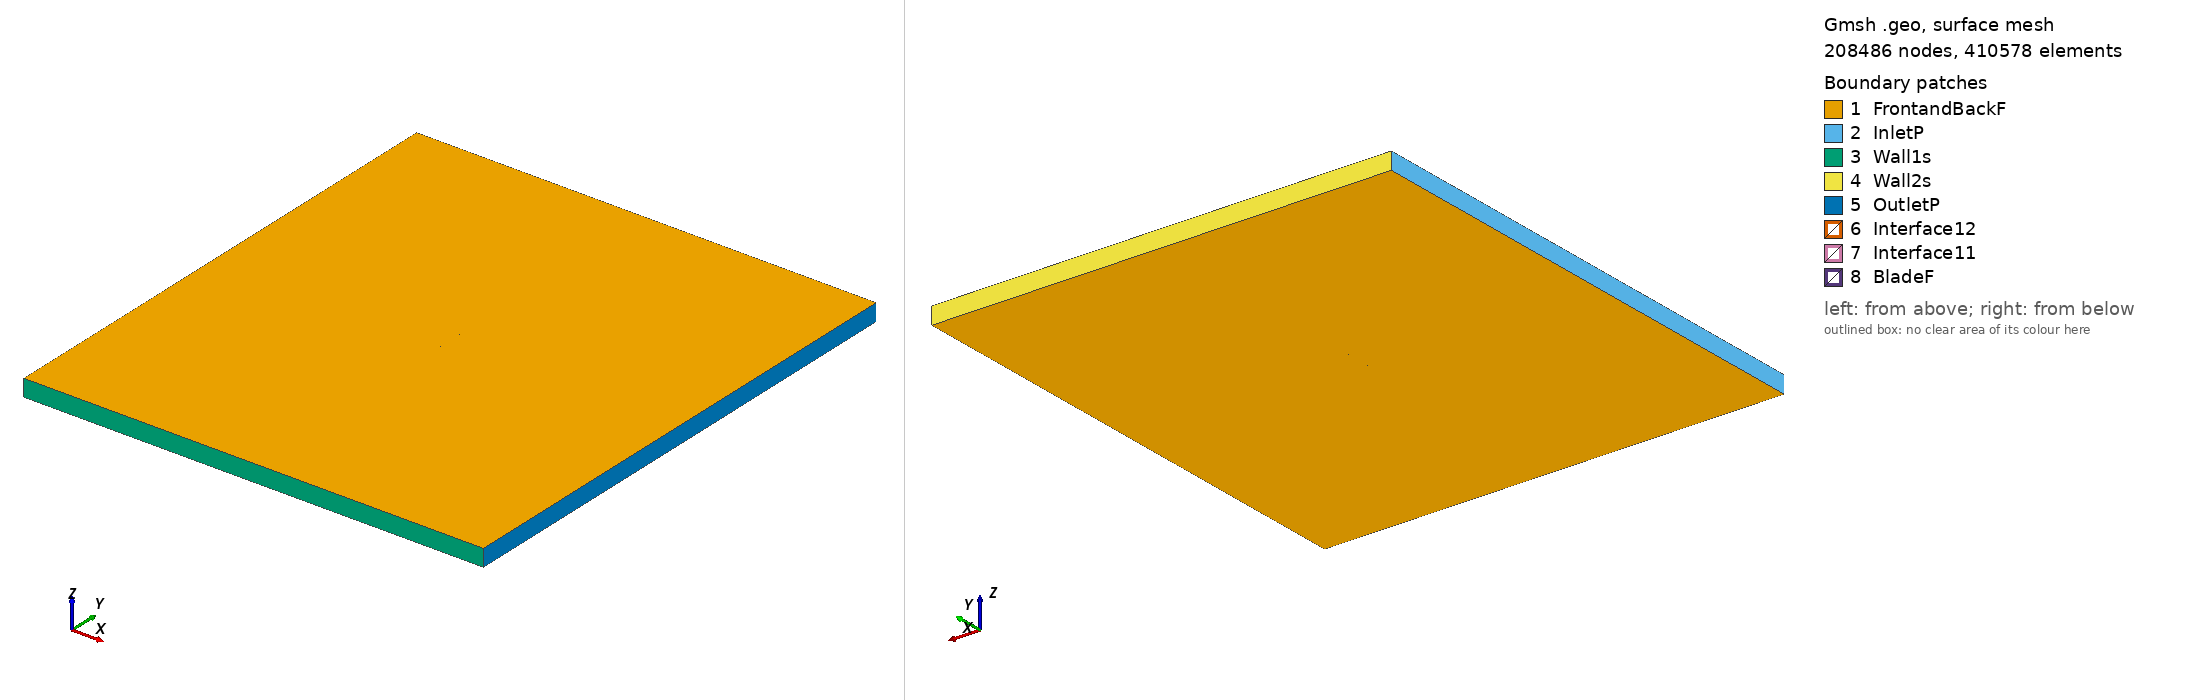

Gmsh geometry script, surface-meshed: 208486 nodes, 410578 surface elements. Boundary patches (legend numbers): 1 FrontandBackF, 2 InletP, 3 Wall1s, 4 Wall2s, 5 OutletP, 6 Interface12, 7 Interface11, 8 BladeF. Left view from above one corner, right view from below the opposite corner. Legend entries are the model's physical surfaces. The drawing asked Gmsh for element sizes between 1% and 20% of the model's largest extent; the script's own settings can give other sizes.

=== e203_tsr_1.6927_aoa_9.0098.geo (drawn) ===
SetFactory("OpenCASCADE");

Point(1) = {0.074063, 0.719419, 0, 1.0};
Point(2) = {0.073552, 0.719600, 0, 1.0};
Point(3) = {0.072092, 0.720160, 0, 1.0};
Point(4) = {0.069818, 0.721094, 0, 1.0};
Point(5) = {0.066826, 0.722325, 0, 1.0};
Point(6) = {0.063150, 0.723766, 0, 1.0};
Point(7) = {0.058795, 0.725383, 0, 1.0};
Point(8) = {0.053809, 0.727179, 0, 1.0};
Point(9) = {0.048266, 0.729136, 0, 1.0};
Point(10) = {0.042246, 0.731222, 0, 1.0};
Point(11) = {0.035834, 0.733404, 0, 1.0};
Point(12) = {0.029115, 0.735640, 0, 1.0};
Point(13) = {0.022178, 0.737884, 0, 1.0};
Point(14) = {0.015112, 0.740084, 0, 1.0};
Point(15) = {0.008005, 0.742175, 0, 1.0};
Point(16) = {0.000917, 0.744084, 0, 1.0};
Point(17) = {-0.006113, 0.745759, 0, 1.0};
Point(18) = {-0.013047, 0.747165, 0, 1.0};
Point(19) = {-0.019846, 0.748286, 0, 1.0};
Point(20) = {-0.026474, 0.749112, 0, 1.0};
Point(21) = {-0.032896, 0.749655, 0, 1.0};
Point(22) = {-0.039057, 0.749944, 0, 1.0};
Point(23) = {-0.044889, 0.750000, 0, 1.0};
Point(24) = {-0.050332, 0.749833, 0, 1.0};
Point(25) = {-0.055326, 0.749459, 0, 1.0};
Point(26) = {-0.059818, 0.748894, 0, 1.0};
Point(27) = {-0.063765, 0.748156, 0, 1.0};
Point(28) = {-0.067129, 0.747269, 0, 1.0};
Point(29) = {-0.069872, 0.746263, 0, 1.0};
Point(30) = {-0.071968, 0.745170, 0, 1.0};
Point(31) = {-0.073387, 0.744048, 0, 1.0};
Point(32) = {-0.074075, 0.742985, 0, 1.0};
Point(33) = {-0.073854, 0.741923, 0, 1.0};
Point(34) = {-0.072742, 0.740728, 0, 1.0};
Point(35) = {-0.070888, 0.739436, 0, 1.0};
Point(36) = {-0.068305, 0.738098, 0, 1.0};
Point(37) = {-0.065019, 0.736743, 0, 1.0};
Point(38) = {-0.061056, 0.735394, 0, 1.0};
Point(39) = {-0.056455, 0.734070, 0, 1.0};
Point(40) = {-0.051256, 0.732787, 0, 1.0};
Point(41) = {-0.045515, 0.731561, 0, 1.0};
Point(42) = {-0.039288, 0.730410, 0, 1.0};
Point(43) = {-0.032648, 0.729349, 0, 1.0};
Point(44) = {-0.025663, 0.728422, 0, 1.0};
Point(45) = {-0.018357, 0.727679, 0, 1.0};
Point(46) = {-0.010715, 0.727091, 0, 1.0};
Point(47) = {-0.002802, 0.726573, 0, 1.0};
Point(48) = {0.005265, 0.726073, 0, 1.0};
Point(49) = {0.013368, 0.725566, 0, 1.0};
Point(50) = {0.021387, 0.725039, 0, 1.0};
Point(51) = {0.029207, 0.724481, 0, 1.0};
Point(52) = {0.036712, 0.723892, 0, 1.0};
Point(53) = {0.043790, 0.723277, 0, 1.0};
Point(54) = {0.050339, 0.722644, 0, 1.0};
Point(55) = {0.056255, 0.722005, 0, 1.0};
Point(56) = {0.061448, 0.721383, 0, 1.0};
Point(57) = {0.065839, 0.720800, 0, 1.0};
Point(58) = {0.069359, 0.720280, 0, 1.0};
Point(59) = {0.071945, 0.719846, 0, 1.0};
Point(60) = {0.073528, 0.719535, 0, 1.0};
Point(61) = {-0.074063, -0.719419, 0, 1.0};
Point(62) = {-0.073552, -0.719600, 0, 1.0};
Point(63) = {-0.072092, -0.720160, 0, 1.0};
Point(64) = {-0.069818, -0.721094, 0, 1.0};
Point(65) = {-0.066826, -0.722325, 0, 1.0};
Point(66) = {-0.063150, -0.723766, 0, 1.0};
Point(67) = {-0.058795, -0.725383, 0, 1.0};
Point(68) = {-0.053809, -0.727179, 0, 1.0};
Point(69) = {-0.048266, -0.729136, 0, 1.0};
Point(70) = {-0.042246, -0.731222, 0, 1.0};
Point(71) = {-0.035834, -0.733404, 0, 1.0};
Point(72) = {-0.029115, -0.735640, 0, 1.0};
Point(73) = {-0.022178, -0.737884, 0, 1.0};
Point(74) = {-0.015112, -0.740084, 0, 1.0};
Point(75) = {-0.008005, -0.742175, 0, 1.0};
Point(76) = {-0.000917, -0.744084, 0, 1.0};
Point(77) = {0.006113, -0.745759, 0, 1.0};
Point(78) = {0.013047, -0.747165, 0, 1.0};
Point(79) = {0.019846, -0.748286, 0, 1.0};
Point(80) = {0.026474, -0.749112, 0, 1.0};
Point(81) = {0.032896, -0.749655, 0, 1.0};
Point(82) = {0.039057, -0.749944, 0, 1.0};
Point(83) = {0.044889, -0.750000, 0, 1.0};
Point(84) = {0.050332, -0.749833, 0, 1.0};
Point(85) = {0.055326, -0.749459, 0, 1.0};
Point(86) = {0.059818, -0.748894, 0, 1.0};
Point(87) = {0.063765, -0.748156, 0, 1.0};
Point(88) = {0.067129, -0.747269, 0, 1.0};
Point(89) = {0.069872, -0.746263, 0, 1.0};
Point(90) = {0.071968, -0.745170, 0, 1.0};
Point(91) = {0.073387, -0.744048, 0, 1.0};
Point(92) = {0.074075, -0.742985, 0, 1.0};
Point(93) = {0.073854, -0.741923, 0, 1.0};
Point(94) = {0.072742, -0.740728, 0, 1.0};
Point(95) = {0.070888, -0.739436, 0, 1.0};
Point(96) = {0.068305, -0.738098, 0, 1.0};
Point(97) = {0.065019, -0.736743, 0, 1.0};
Point(98) = {0.061056, -0.735394, 0, 1.0};
Point(99) = {0.056455, -0.734070, 0, 1.0};
Point(100) = {0.051256, -0.732787, 0, 1.0};
Point(101) = {0.045515, -0.731561, 0, 1.0};
Point(102) = {0.039288, -0.730410, 0, 1.0};
Point(103) = {0.032648, -0.729349, 0, 1.0};
Point(104) = {0.025663, -0.728422, 0, 1.0};
Point(105) = {0.018357, -0.727679, 0, 1.0};
Point(106) = {0.010715, -0.727091, 0, 1.0};
Point(107) = {0.002802, -0.726573, 0, 1.0};
Point(108) = {-0.005265, -0.726073, 0, 1.0};
Point(109) = {-0.013368, -0.725566, 0, 1.0};
Point(110) = {-0.021387, -0.725039, 0, 1.0};
Point(111) = {-0.029207, -0.724481, 0, 1.0};
Point(112) = {-0.036712, -0.723892, 0, 1.0};
Point(113) = {-0.043790, -0.723277, 0, 1.0};
Point(114) = {-0.050339, -0.722644, 0, 1.0};
Point(115) = {-0.056255, -0.722005, 0, 1.0};
Point(116) = {-0.061448, -0.721383, 0, 1.0};
Point(117) = {-0.065839, -0.720800, 0, 1.0};
Point(118) = {-0.069359, -0.720280, 0, 1.0};
Point(119) = {-0.071945, -0.719846, 0, 1.0};
Point(120) = {-0.073528, -0.719535, 0, 1.0};

// Lines: first blade (splines 1-4)
Spline(1) = {1:21};
Spline(2) = {21:43};
Spline(3) = {43:60};
Spline(4) = {60,1};

// Lines: second blade (splines 5-8)
Spline(5) = {61:81};
Spline(6) = {81:103};
Spline(7) = {103:120};
Spline(8) = {120,61};

// Outer domain (points 20001-4 and lines)
Point(121) = {-13.50000000, -15.00000000, 0, 1.0};
Point(122) = {-13.50000000, 15.00000000, 0, 1.0};
Point(123) = {13.50000000, 15.00000000, 0, 1.0};
Point(124) = {13.50000000, -15.00000000, 0, 1.0};
Line(11) = {121, 122};
Line(12) = {122, 123};
Line(13) = {123, 124};
Line(14) = {121, 124};

// Interface (between moving and stationary domain) (circles)
Circle(9) = {0, 0, 0, 0.80000000, 0, 2*Pi};
Circle(10) = {0, 0, 0, 0.80000000, 0, 2*Pi};

// Loops collect Lines/Splines/etc (blade1, blade2, domain, first circle)
Line Loop(1) = {1:4};
Line Loop(2) = {5:8};
Line Loop(3) = {11,12,13,-14};
Line Loop(4) = {9};

// BooleanDifference cuts out the circle/interface from the domain
Plane Surface(1) = {3};
Plane Surface(2) = {4};
BooleanDifference{ Surface{1}; Delete;}{ Surface{2}; Delete;}

// This one cuts out the blades from the inner circle/interface
Line Loop(6) = {10};
Plane Surface(5) = {6};
Plane Surface(6) = {1};
Plane Surface(7) = {2};
BooleanDifference{ Surface{5}; Delete;}{ Surface{6,7}; Delete;}

// extrude to 3rd dimension
Extrude {0, 0, 1} {Surface{1}; Surface{5}; Layers{1}; Recombine;}

// Physical Surfaces are the named boundaries (patches)
Physical Surface("Interface11") = {12};
Physical Surface("Interface12") = {10};

// sides of domain
Physical Surface("InletP") = {6};
Physical Surface("OutletP") = {9};

// top and bottom of domain
Physical Surface("Wall1s") = {7};
Physical Surface("Wall2s") = {8};

// Check FrontandBackF by ensuring there is nothing in the 3rd dimension
Physical Surface("FrontandBackF") = {1,11,5,21};
Physical Surface("BladeF") = {13:20};
Physical Volume("Turbine") = {2};
Physical Volume("Farfield") = {1};

// settings for airfoil boundary layer
Field[1] = BoundaryLayer;
Field[1].EdgesList = {1:8};
Field[1].hwall_n = 1e-3;
Field[1].thickness = 1.5e-2;
Field[1].ratio = 1.05;
Field[1].Quads = 1;
BoundaryLayer Field = 1;

// control points for mesh (blade and interface)
// floor((arc length / 1.5mm)/ 6) -> Transfinite Line
Transfinite Line {1,2,3,5,6,7} = 33 Using Progression 1;
Transfinite Line {4,8} = 1 Using Progression 1;
Transfinite Line {9, 15} = 800 Using Progression 1;

// For more information on gmsh syntax, visit http://gmsh.info/doc/texinfo/gmsh.html
